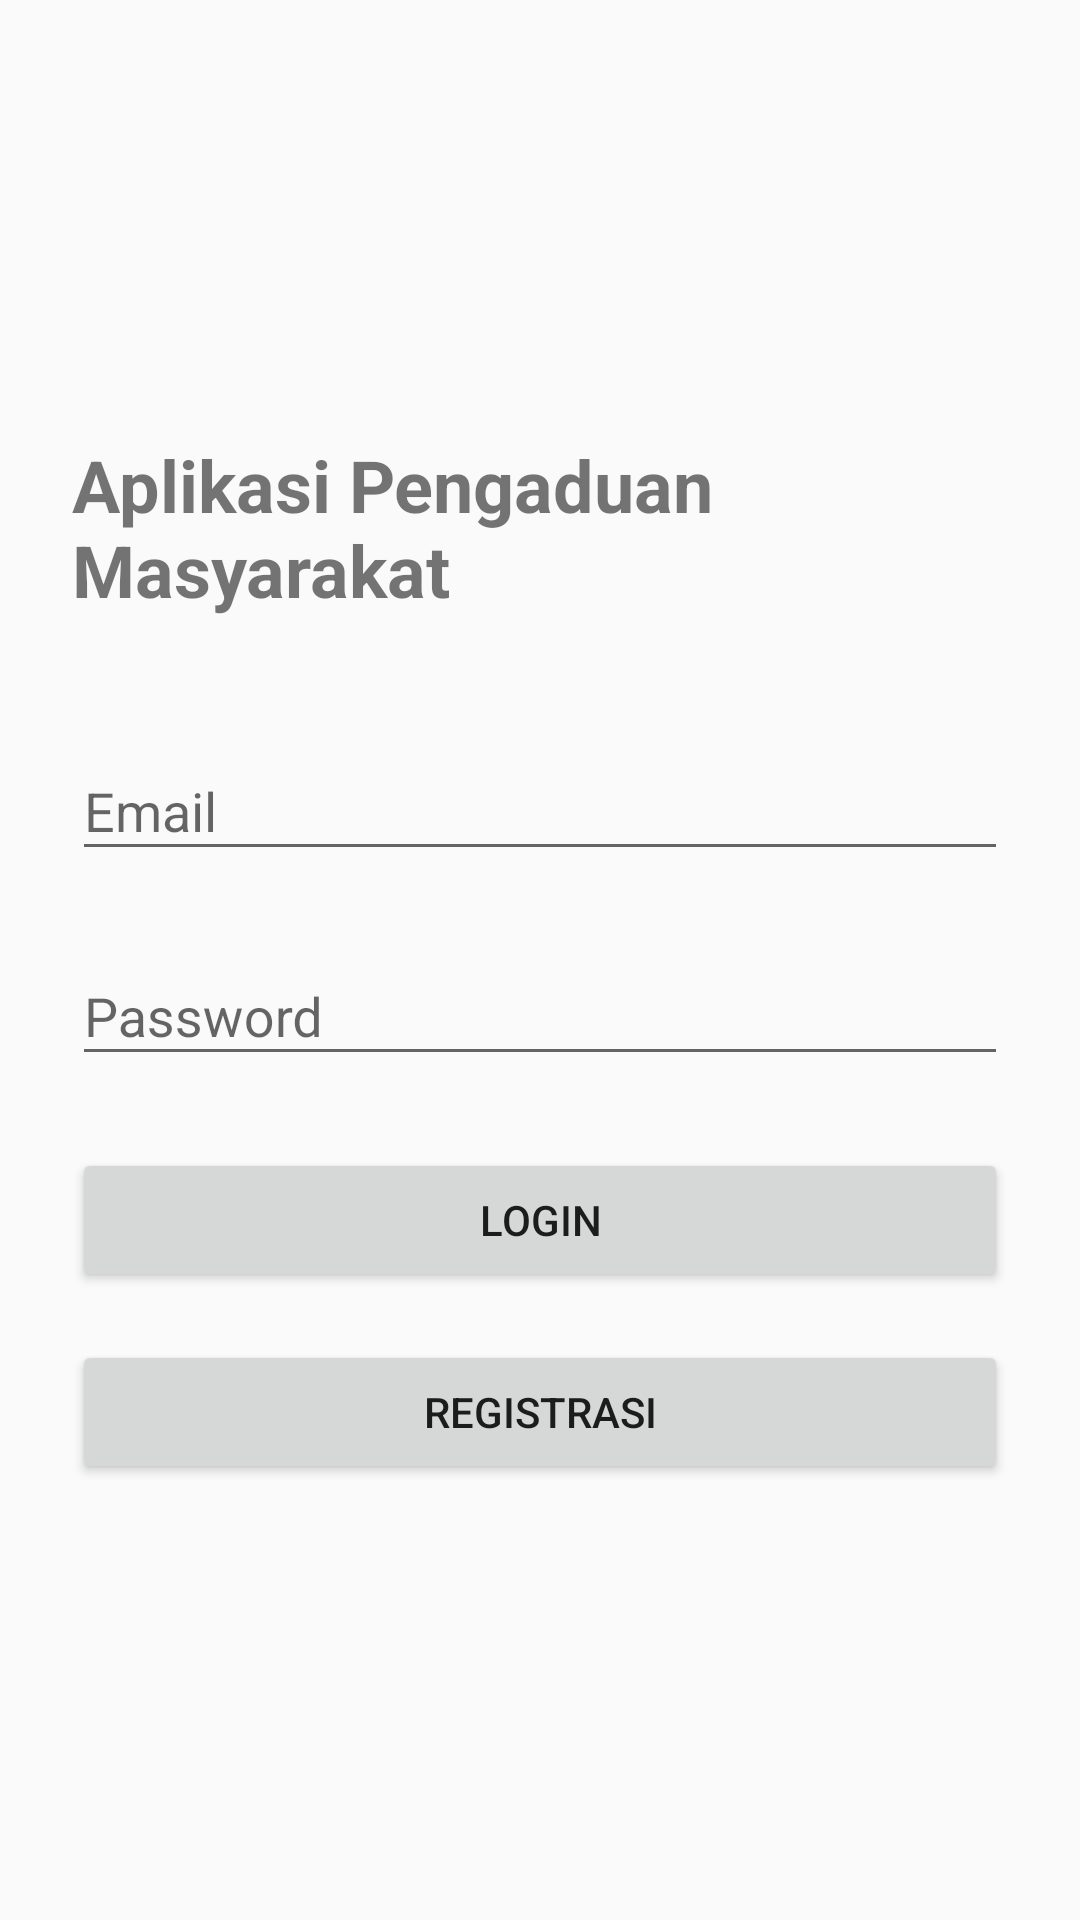

Produce the Android XML layout that renders to this screen, including the resource entries it uses.
<!-- AndroidManifest.xml: activity theme Theme.AppCompat.Light.NoActionBar -->
<!-- res/layout/activity_login.xml -->
<?xml version="1.0" encoding="utf-8"?>
<LinearLayout xmlns:android="http://schemas.android.com/apk/res/android"
    android:layout_width="match_parent"
    android:layout_height="match_parent"
    android:orientation="vertical"
    android:padding="24dp"
    android:gravity="center">

    <TextView
        android:layout_width="wrap_content"
        android:layout_height="wrap_content"
        android:text="Aplikasi Pengaduan Masyarakat"
        android:textSize="24sp"
        android:textStyle="bold"
        android:layout_marginBottom="32dp" />

    <com.google.android.material.textfield.TextInputLayout
        android:layout_width="match_parent"
        android:layout_height="wrap_content"
        android:layout_marginBottom="16dp">

        <com.google.android.material.textfield.TextInputEditText
            android:id="@+id/et_email"
            android:layout_width="match_parent"
            android:layout_height="wrap_content"
            android:hint="Email"
            android:inputType="textEmailAddress" />
    </com.google.android.material.textfield.TextInputLayout>

    <com.google.android.material.textfield.TextInputLayout
        android:layout_width="match_parent"
        android:layout_height="wrap_content"
        android:layout_marginBottom="24dp">

        <com.google.android.material.textfield.TextInputEditText
            android:id="@+id/et_password"
            android:layout_width="match_parent"
            android:layout_height="wrap_content"
            android:hint="Password"
            android:inputType="textPassword" />
    </com.google.android.material.textfield.TextInputLayout>

    <Button
        android:id="@+id/btn_login"
        android:layout_width="match_parent"
        android:layout_height="wrap_content"
        android:text="LOGIN"
        android:layout_marginBottom="16dp" />

    <Button
        android:id="@+id/btn_go_to_register"
        android:layout_width="match_parent"
        android:layout_height="wrap_content"
        android:text="REGISTRASI" />

</LinearLayout>
<!-- resources referenced by this layout -->
<resources>

</resources>
